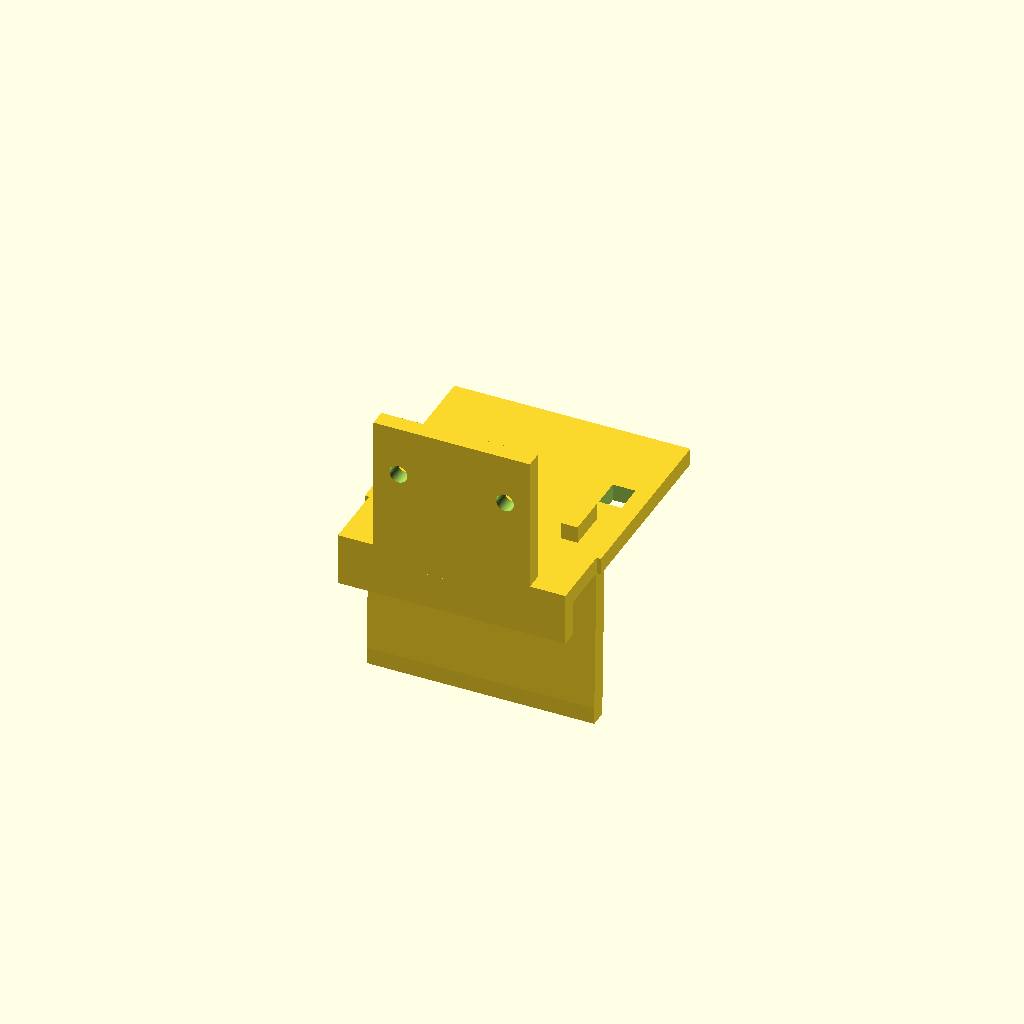
Cell 1 — every parameter at its default value.
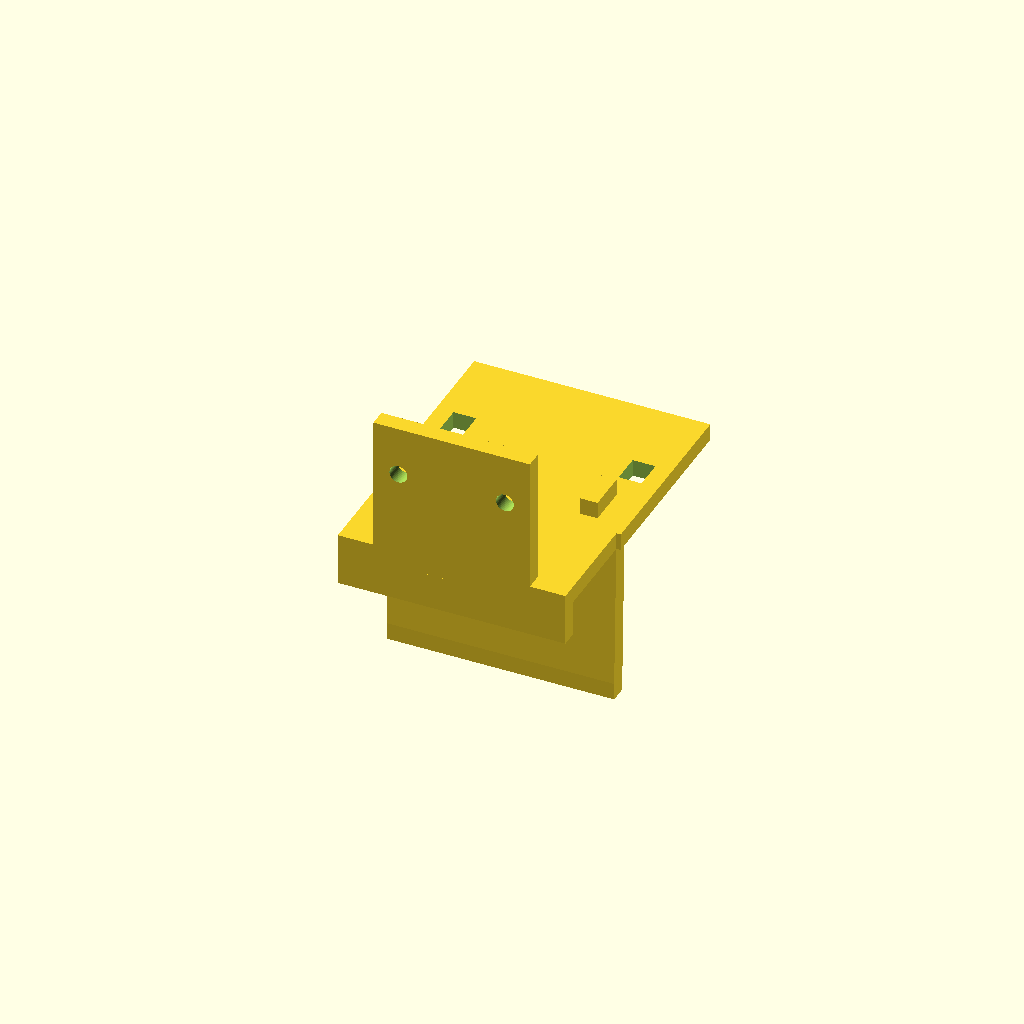
Cell 2: the same model with screen_thickness = 12.
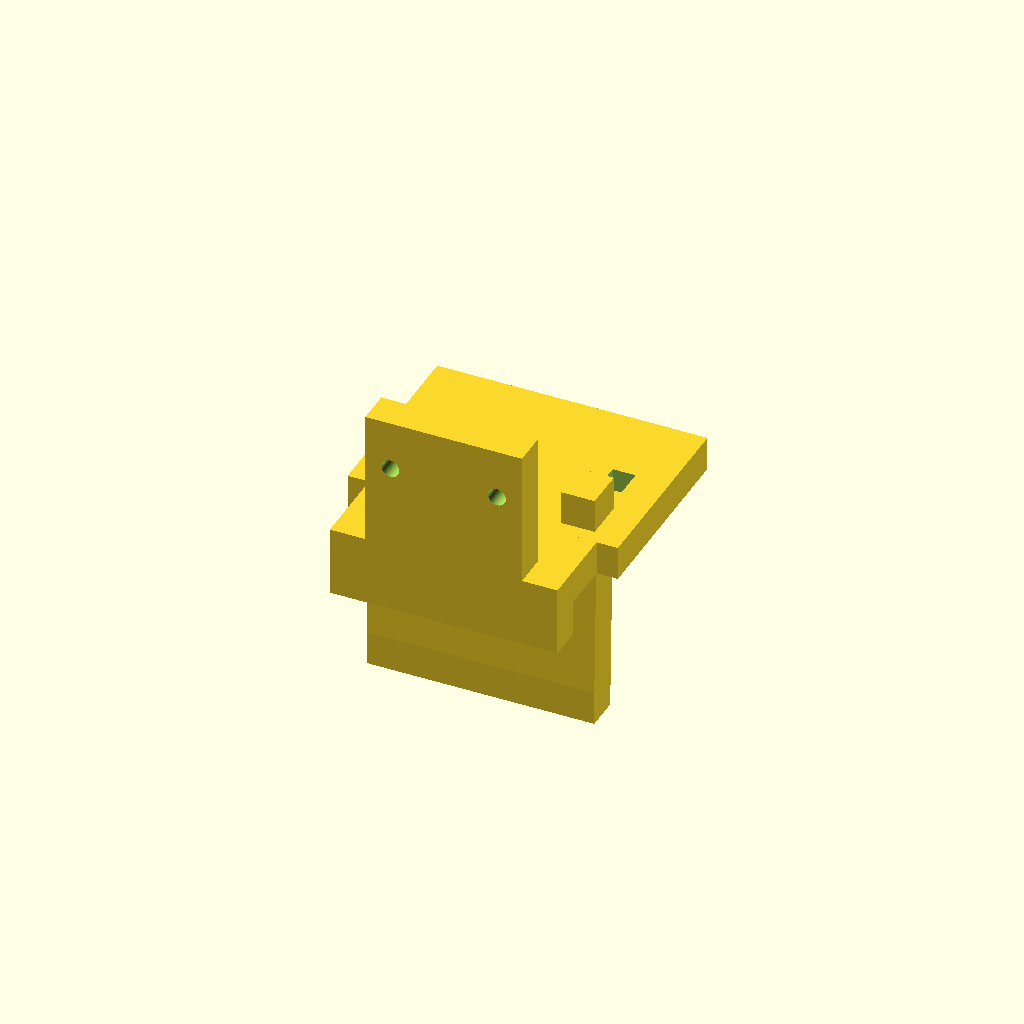
Cell 3 — wall set to 4.8, the other parameters unchanged.
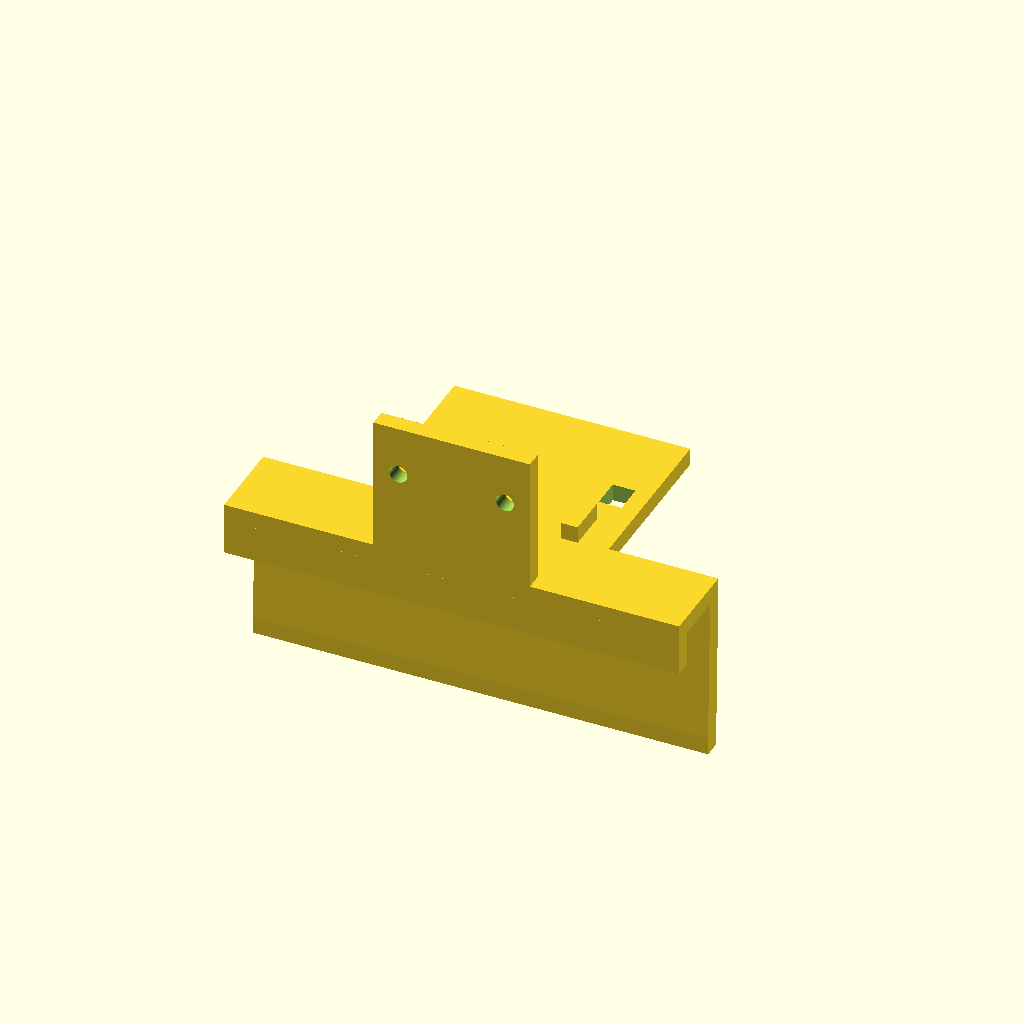
Cell 4: the same model with clip_width = 64.
All cells are drawn from one camera (rotation 55°, 0°, 25°, orthographic, colour scheme Cornfield), so only the parameter changes between them.
OpenSCAD source file hardware/sensor_mount.scad:
// OpenSCAD (кодон гурван хэмжээст загварчлал). Бүх хэмжээ миллиметрээр.
// Х тэнхлэг дэлгэцийн ирмэг дагуу, урд тал −Y, дээш +Z байна.
// Арын урт уян хавчаарт эсгий нааж, урд богино уруулыг дэлгэцийн хүрээнд тулгана.
// Камерыг халхлахгүй хажуу талд байрлуулж, хоёр линзийн төвийн зөрүүг бодитоор хэмжинэ.
// Мэдрэгчийг урд тавцанд линзийг гадагш харуулан, хоёр шураг болон тусгаарлагчаар тогтооно.
// Арын хавтанг нарийн хуванцар бүслүүрээр ороож хоёр завсраар сүвлэнэ. Холбогчийн үзүүр нээлттэй.
screen_thickness = 6;
lining_allowance = 1;
wall = 2.4;
clip_width = 32;
front_lip = 5;
back_lip = 23;
spring_grip = 0.7;
board_width = 18;
board_length = 23;
board_margin = 2;
sensor_width = 22;
sensor_height = 19;
hole_pitch = 15;
hole_diameter = 2.5;
hole_z = 12;
tie_width = 3.2;
gap = screen_thickness + lining_allowance;
tray_width = board_width + 2*board_margin + 2*(tie_width + wall);
eps = 0.02;
$fn = 48;

assert(gap > spring_grip && spring_grip >= 0 && wall >= 1.2);
assert(clip_width >= sensor_width && sensor_width > hole_pitch + hole_diameter);
assert(hole_z > hole_diameter && sensor_height > hole_z + hole_diameter);
assert(board_length > 2*wall && tie_width > 0);

module clip() {
    // Дээд гүүр, урд уруул, арын доод үзүүрийн уян шахалт.
    translate([-clip_width/2, -wall, 0]) cube([clip_width, gap + 2*wall, wall]);
    translate([-clip_width/2, -wall, -front_lip]) cube([clip_width, wall, front_lip + eps]);
    hull() {
        translate([-clip_width/2, gap, 0]) cube([clip_width, wall, wall]);
        translate([-clip_width/2, gap - spring_grip, -back_lip]) cube([clip_width, wall, wall]);
    }
}

module sensor_plate() {
    difference() {
        translate([-sensor_width/2, -wall, wall-eps])
            cube([sensor_width, wall, sensor_height+eps]);
        for (x = [-hole_pitch/2, hole_pitch/2])
            translate([x, eps, wall + hole_z]) rotate([90, 0, 0])
                cylinder(h=wall + 2*eps, d=hole_diameter);
    }
}

module board_tray() {
    tray_length = board_length + 2*board_margin;
    difference() {
        translate([-tray_width/2, gap, 0]) cube([tray_width, tray_length, wall]);
        for (sign = [-1, 1])
            translate([sign*(board_width/2 + board_margin + tie_width/2),
                       gap + tray_length/2, wall/2])
                cube([tie_width, 4.2, wall + 2*eps], center=true);
    }
    // Хоёр нам хашлага хавтангийн хажуугийн гулсалтыг хязгаарлана.
    for (sign = [-1, 1])
        translate([sign*(board_width/2 + board_margin/2 + wall/2),
                   gap + board_margin, wall - eps])
            translate([-wall/2, 0, 0]) cube([wall, board_length/4, wall]);
}

union() {
    clip();
    board_tray();
    sensor_plate();
}
Customizer parameters (derived from the source; name, type, default, range or options):
screen_thickness: number, default 6
lining_allowance: number, default 1
wall: number, default 2.4
clip_width: number, default 32
front_lip: number, default 5
back_lip: number, default 23
spring_grip: number, default 0.7
board_width: number, default 18
board_length: number, default 23
board_margin: number, default 2
sensor_width: number, default 22
sensor_height: number, default 19
hole_pitch: number, default 15
hole_diameter: number, default 2.5
hole_z: number, default 12
tie_width: number, default 3.2
eps: number, default 0.02
